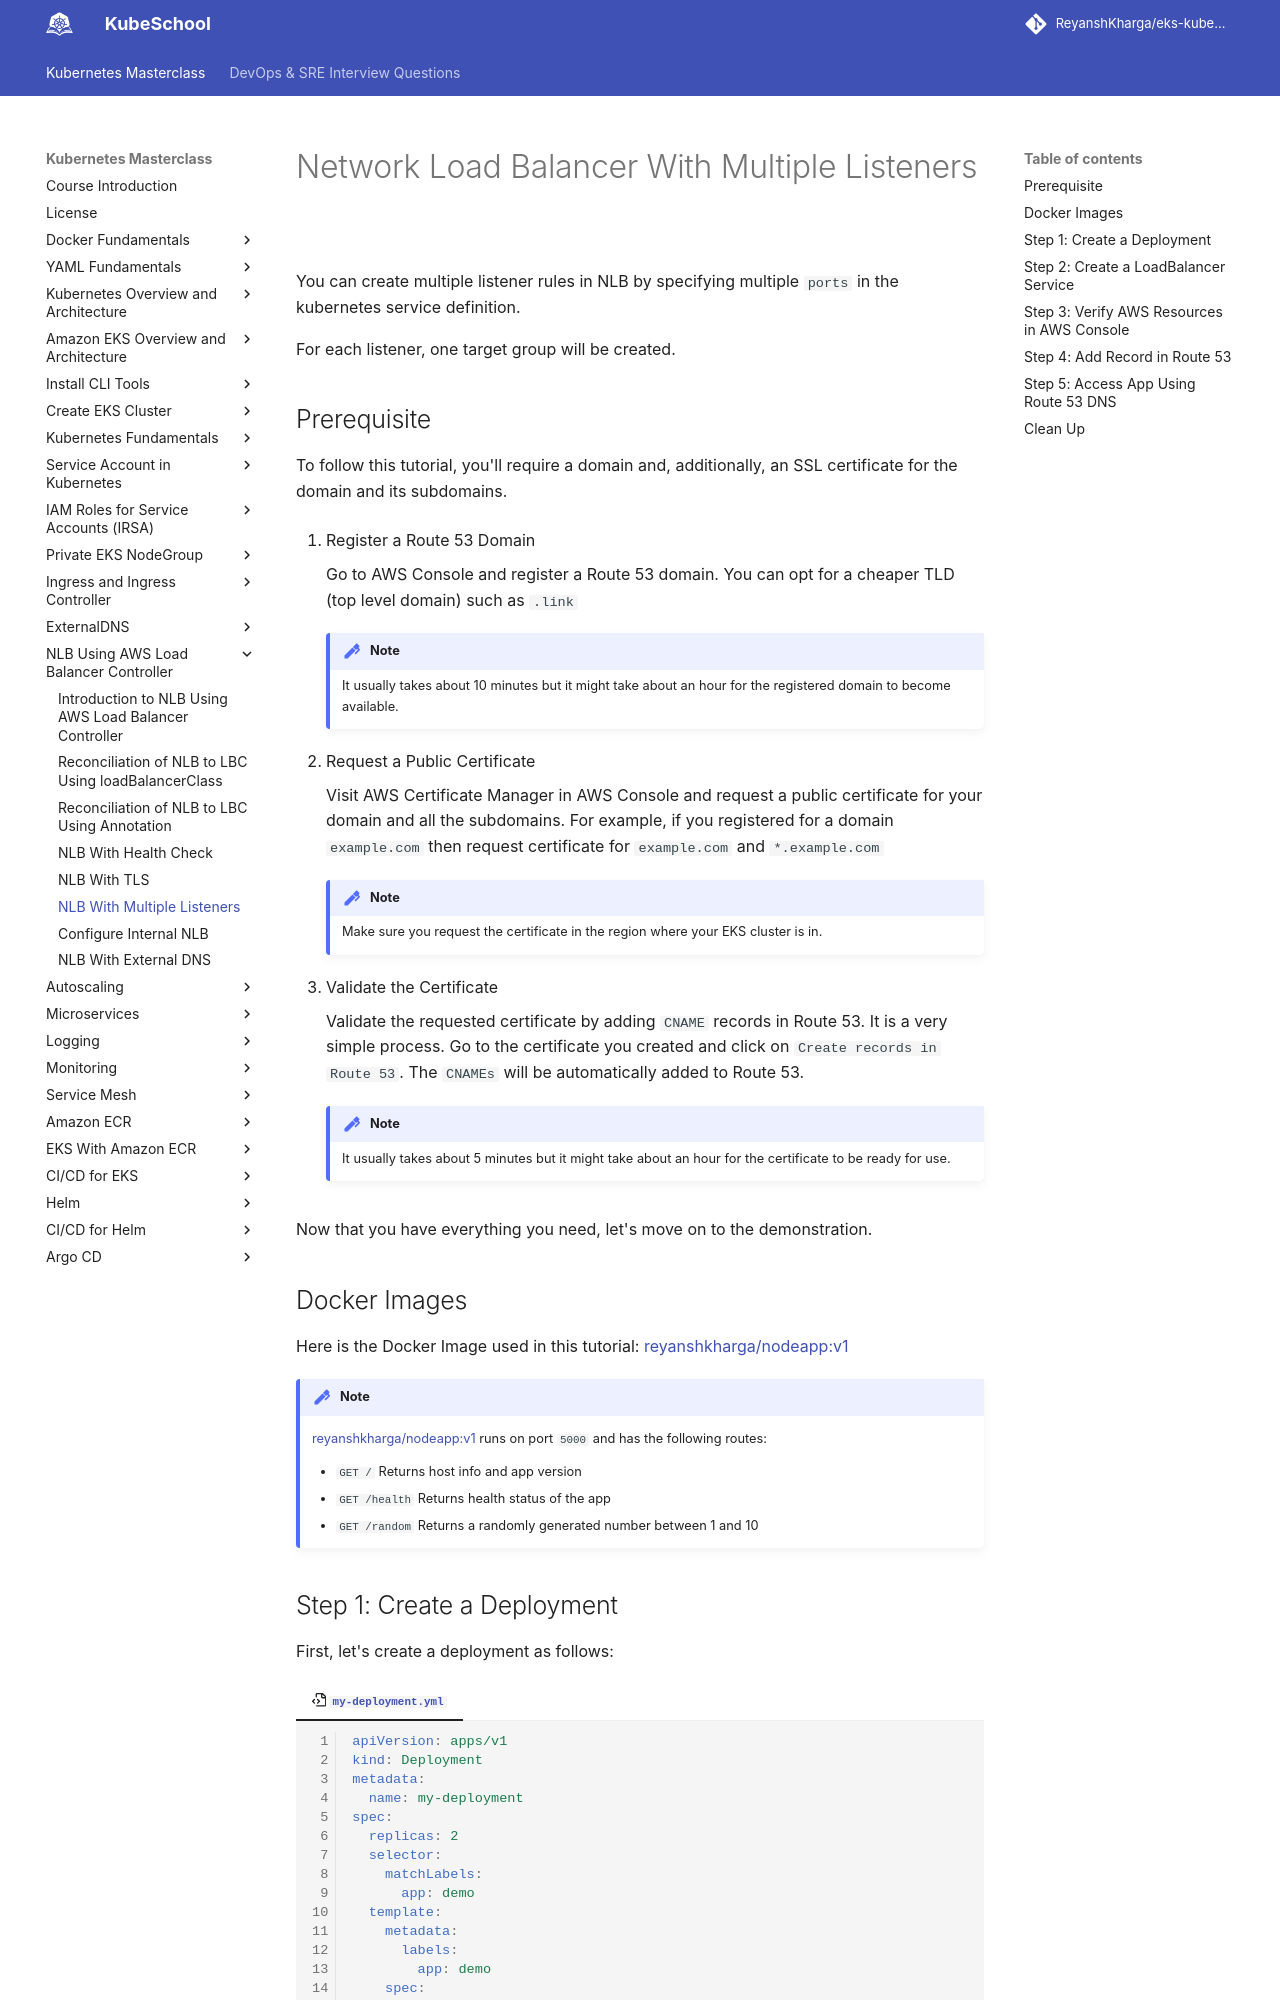

repository: ReyanshKharga/kloudkoncepts · page: kubernetes-on-eks/nlb-using-aws-load-balancer-controller/nlb-with-multiple-listeners/index.html · generator: mkdocs

---
description: Maximize Network Load Balancer (NLB) capabilities with Multiple Listeners. Learn how to efficiently configure and manage multiple listeners for optimized load balancing. Elevate your NLB performance now!
---

# Network Load Balancer With Multiple Listeners

You can create multiple listener rules in NLB by specifying multiple `ports` in the kubernetes service definition.

For each listener, one target group will be created.


## Prerequisite

To follow this tutorial, you'll require a domain and, additionally, an SSL certificate for the domain and its subdomains.

1. Register a Route 53 Domain

    Go to AWS Console and register a Route 53 domain. You can opt for a cheaper TLD (top level domain) such as `.link`

    !!! note
        It usually takes about 10 minutes but it might take about an hour for the registered domain to become available.

2. Request a Public Certificate

    Visit AWS Certificate Manager in AWS Console and request a public certificate for your domain and all the subdomains. For example, if you registered for a domain `example.com` then request certificate for `example.com` and `*.example.com`

    !!! note
        Make sure you request the certificate in the region where your EKS cluster is in.

3. Validate the Certificate

    Validate the requested certificate by adding `CNAME` records in Route 53. It is a very simple process. Go to the certificate you created and click on `Create records in Route 53`. The `CNAMEs` will be automatically added to Route 53.

    !!! note
        It usually takes about 5 minutes but it might take about an hour for the certificate to be ready for use.


Now that you have everything you need, let's move on to the demonstration.


## Docker Images

Here is the Docker Image used in this tutorial: [reyanshkharga/nodeapp:v1]{:target="_blank"}

!!! note
    [reyanshkharga/nodeapp:v1]{:target="_blank"} runs on port `5000` and has the following routes:

    - `GET /` Returns host info and app version
    - `GET /health` Returns health status of the app
    - `GET /random` Returns a randomly generated number between 1 and 10
